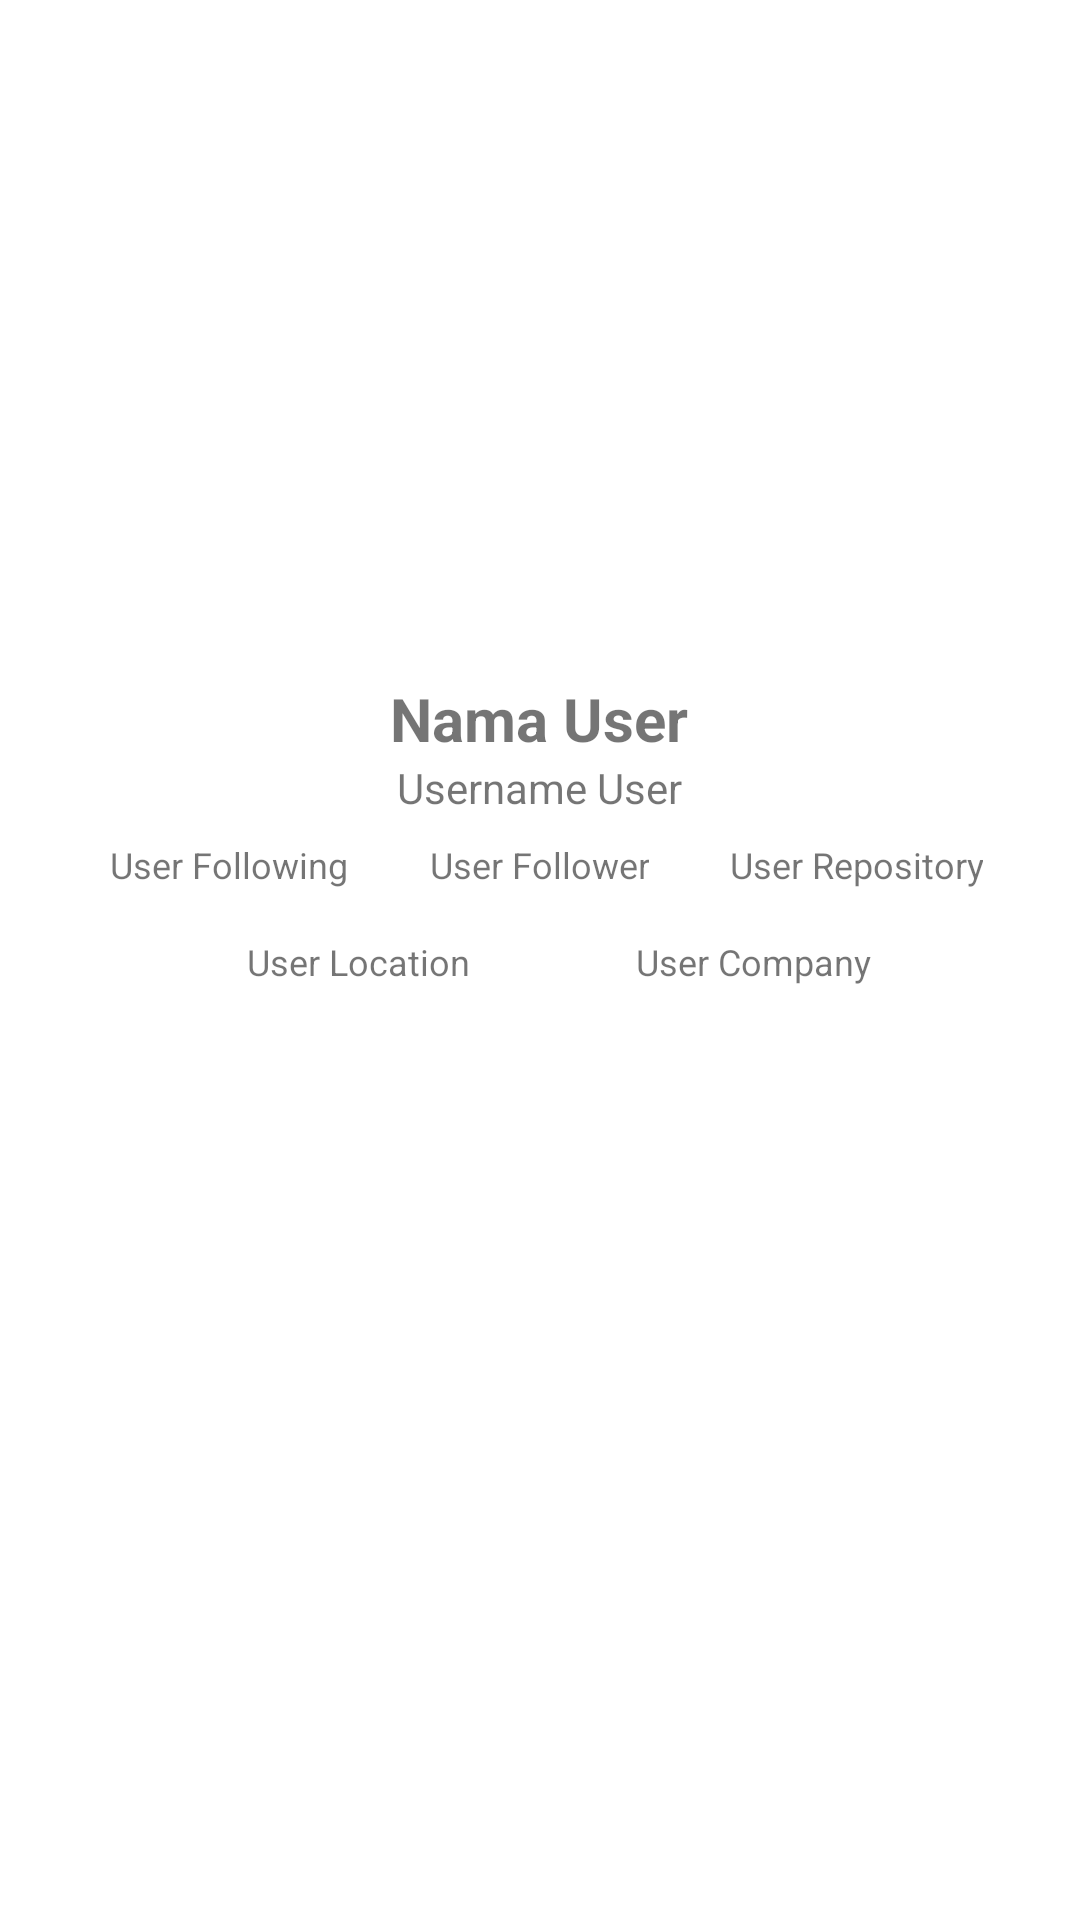

Reconstruct the res/layout file that produces this screen, plus the resources it refers to.
<!-- AndroidManifest.xml: application theme Theme.GitHubUserApp -->
<!-- res/layout/activity_detail_user.xml -->
<?xml version="1.0" encoding="utf-8"?>
<androidx.constraintlayout.widget.ConstraintLayout xmlns:android="http://schemas.android.com/apk/res/android"
    xmlns:app="http://schemas.android.com/apk/res-auto"
    xmlns:tools="http://schemas.android.com/tools"
    android:layout_width="match_parent"
    android:layout_height="match_parent"
    tools:context=".DetailUserActivity">

    <ImageView
        android:id="@+id/img_user_avatar"
        android:layout_width="150dp"
        android:layout_height="150dp"
        android:layout_marginTop="60dp"
        android:contentDescription="@string/photo_profile"
        app:layout_constraintEnd_toEndOf="parent"
        app:layout_constraintHorizontal_bias="0.498"
        app:layout_constraintStart_toStartOf="parent"
        app:layout_constraintTop_toTopOf="parent"
        tools:srcCompat="@tools:sample/avatars" />

    <TextView
        android:id="@+id/tv_user_name"
        android:layout_width="200dp"
        android:layout_height="wrap_content"
        android:layout_marginTop="16dp"
        android:gravity="center"
        android:text="@string/name_user"
        android:textSize="20sp"
        android:textStyle="bold"
        app:layout_constraintEnd_toEndOf="@+id/img_user_avatar"
        app:layout_constraintStart_toStartOf="@+id/img_user_avatar"
        app:layout_constraintTop_toBottomOf="@+id/img_user_avatar" />

    <TextView
        android:id="@+id/tv_user_username"
        android:layout_width="100dp"
        android:layout_height="wrap_content"
        android:gravity="center"
        android:text="@string/username_user"
        app:layout_constraintEnd_toEndOf="@+id/tv_user_name"
        app:layout_constraintStart_toStartOf="@+id/tv_user_name"
        app:layout_constraintTop_toBottomOf="@+id/tv_user_name" />

    <TextView
        android:id="@+id/tv_user_following"
        android:layout_width="wrap_content"
        android:layout_height="wrap_content"
        android:layout_marginTop="8dp"
        android:gravity="center"
        android:text="@string/user_following"
        android:textSize="12sp"
        app:layout_constraintEnd_toStartOf="@+id/tv_user_username"
        app:layout_constraintHorizontal_bias="0.722"
        app:layout_constraintStart_toStartOf="parent"
        app:layout_constraintTop_toBottomOf="@+id/tv_user_username" />

    <TextView
        android:id="@+id/tv_user_follower"
        android:layout_width="wrap_content"
        android:layout_height="wrap_content"
        android:layout_marginTop="8dp"
        android:gravity="center"
        android:text="@string/user_follower"
        android:textSize="12sp"
        app:layout_constraintEnd_toEndOf="@+id/tv_user_username"
        app:layout_constraintStart_toStartOf="@+id/tv_user_username"
        app:layout_constraintTop_toBottomOf="@+id/tv_user_username" />

    <TextView
        android:id="@+id/tv_user_repository"
        android:layout_width="wrap_content"
        android:layout_height="wrap_content"
        android:layout_marginTop="8dp"
        android:gravity="center"
        android:text="@string/user_repository"
        android:textSize="12sp"
        app:layout_constraintEnd_toEndOf="parent"
        app:layout_constraintHorizontal_bias="0.29"
        app:layout_constraintStart_toEndOf="@+id/tv_user_username"
        app:layout_constraintTop_toBottomOf="@+id/tv_user_username" />

    <TextView
        android:id="@+id/tv_user_location"
        android:layout_width="100dp"
        android:layout_height="wrap_content"
        android:layout_marginTop="16dp"
        android:gravity="center"
        android:text="@string/user_location"
        android:textSize="12sp"
        app:layout_constraintEnd_toStartOf="@+id/tv_user_follower"
        app:layout_constraintHorizontal_bias="0.64"
        app:layout_constraintStart_toEndOf="@+id/tv_user_following"
        app:layout_constraintTop_toBottomOf="@+id/tv_user_follower" />

    <TextView
        android:id="@+id/tv_user_company"
        android:layout_width="99dp"
        android:layout_height="wrap_content"
        android:layout_marginStart="16dp"
        android:layout_marginTop="16dp"
        android:gravity="center"
        android:text="@string/user_company"
        android:textSize="12sp"
        app:layout_constraintEnd_toStartOf="@+id/tv_user_repository"
        app:layout_constraintHorizontal_bias="0.35"
        app:layout_constraintStart_toEndOf="@+id/tv_user_follower"
        app:layout_constraintTop_toBottomOf="@+id/tv_user_follower" />

</androidx.constraintlayout.widget.ConstraintLayout>
<!-- resources referenced by this layout -->
<resources>
  <string name="name_user">Nama User</string>
  <string name="photo_profile">Foto Profil</string>
  <string name="user_company">User Company</string>
  <string name="user_follower">User Follower</string>
  <string name="user_following">User Following</string>
  <string name="user_location">User Location</string>
  <string name="user_repository">User Repository</string>
  <string name="username_user">Username User</string>
  <style name="Theme.GitHubUserApp" parent="Theme.MaterialComponents.DayNight.DarkActionBar">
          
          <item name="colorPrimary">@color/color_primary</item>
          <item name="colorPrimaryVariant">@color/color_primary_variant</item>
          <item name="colorOnPrimary">@color/text_color</item>
          
          <item name="colorSecondary">@color/color_secondary</item>
          <item name="colorSecondaryVariant">@color/color_secondary_variant</item>
          <item name="colorOnSecondary">@color/black</item>
          
          <item name="android:statusBarColor" tools:targetApi="l">?attr/colorPrimaryVariant</item>
          
      </style>
  <color name="color_primary">#2D333B</color>
  <color name="color_primary_variant">#272B33</color>
  <color name="text_color">#CDD9E5</color>
  <color name="color_secondary">#4C8B51</color>
  <color name="color_secondary_variant">#32423D</color>
  <color name="black">#FF000000</color>
</resources>
